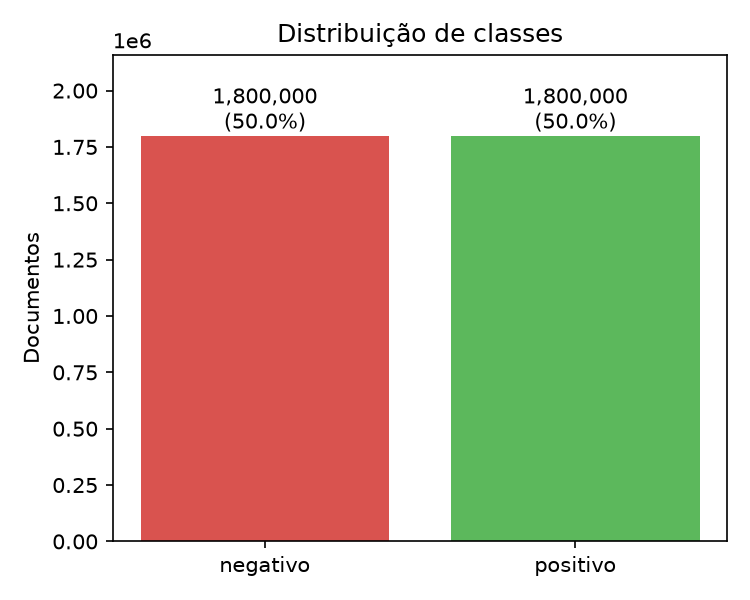

The table this chart was drawn from, first rows:
classe, documentos, % docs
negativo, 1800000, 50.0
positivo, 1800000, 50.0
